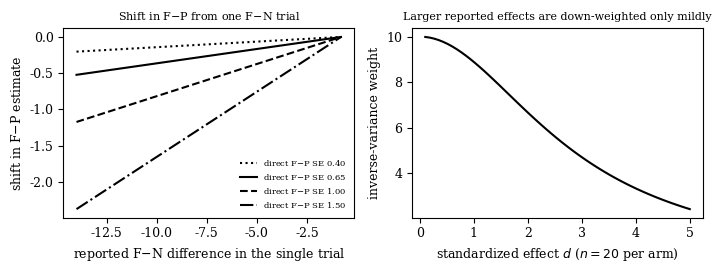

Generate this figure with matplotlib:
"""Toy network for 'Which Trials Count'. Illustration only; not data from any review."""
import numpy as np, json
import matplotlib; matplotlib.use("Agg"); import matplotlib.pyplot as plt
from scipy.stats import norm
# parameters theta=(F-P, N-P); edges: (design row, y, se)
def fit(fn_y, fn_se=2.5, include=True, yFP=-2.8, sFP=0.65, yNP=-2.0, sNP=2.0):
    rows=[([1,0],yFP,sFP),([0,1],yNP,sNP)]
    if include: rows.append(([1,-1],fn_y,fn_se))
    X=np.array([r[0] for r in rows],float); y=np.array([r[1] for r in rows]); w=1/np.array([r[2] for r in rows])**2
    V=np.linalg.inv(X.T@(w[:,None]*X)); th=V@X.T@(w*y)
    return th,np.sqrt(np.diag(V))
out={}
base,_=fit(-0.8,include=False); print("without F-N trial: F-P = %.2f"%base[0])
rep=[-0.8,-3,-5,-8,-12]
rows=[]
for r in rep:
    th,se=fit(r)
    # node-splitting for F-N: direct r vs indirect (thF - thN from the two P-edges)
    ind=(-2.8)-(-2.0); sind=np.sqrt(0.65**2+2.0**2); z=(r-ind)/np.sqrt(sind**2+2.5**2)
    rows.append(dict(reported=r,FP=float(th[0]),se=float(se[0]),shift=float(th[0]+2.8),p_inconsistency=float(2*norm.sf(abs(z)))))
    print(rows[-1])
out["rows"]=rows
# SMD arithmetic: same raw mean difference, different SD of change; variance of SMD with n per arm
def smd_var(d,n): return 2/n+d**2/(4*n)
tab=[]
for sd in [12,6,3]:
    d=8/sd; v=smd_var(d,20); tab.append((sd,d,v**0.5,1/v))
    print("SD change",sd,"d=%.2f se=%.2f weight=%.1f"%(d,v**0.5,1/v))
d0=0.3; print("typical d=0.3, n=20/arm: se=%.2f weight=%.1f"%(smd_var(d0,20)**0.5,1/smd_var(d0,20)))
out["smd"]=tab
json.dump(out,open("nma_results.json","w"),indent=1)
plt.rcParams.update({"font.size":9,"font.family":"serif"})
fig,ax=plt.subplots(1,2,figsize=(7.2,2.8))
xs=np.linspace(-14,-0.8,60)
sweep={}
for sfp,ls in [(0.4,":"),(0.65,"-"),(1.0,"--"),(1.5,"-.")]:
    fp=[fit(x,yFP=-2.8,sFP=sfp)[0][0]+2.8 for x in xs]; ax[0].plot(xs,fp,"k",ls=ls,label="direct F$-$P SE %.2f"%sfp)
    sweep[sfp]=float(fit(-12,sFP=sfp)[0][0]+2.8); print("direct SE",sfp,"shift at reported -12: %.2f"%sweep[sfp])
out["sweep"]={str(k):v for k,v in sweep.items()}
ax[0].set_xlabel("reported F$-$N difference in the single trial"); ax[0].set_ylabel("shift in F$-$P estimate"); ax[0].legend(fontsize=6,frameon=False)
ax[0].set_title("Shift in F$-$P from one F$-$N trial",fontsize=8)
ds=np.linspace(0.1,5,60)
ax[1].plot(ds,1/smd_var(ds,20),"k"); ax[1].set_xlabel("standardized effect $d$ ($n=20$ per arm)"); ax[1].set_ylabel("inverse-variance weight")
ax[1].set_title("Larger reported effects are down-weighted only mildly",fontsize=8)
plt.tight_layout(); plt.savefig("fig_nma.pdf")
